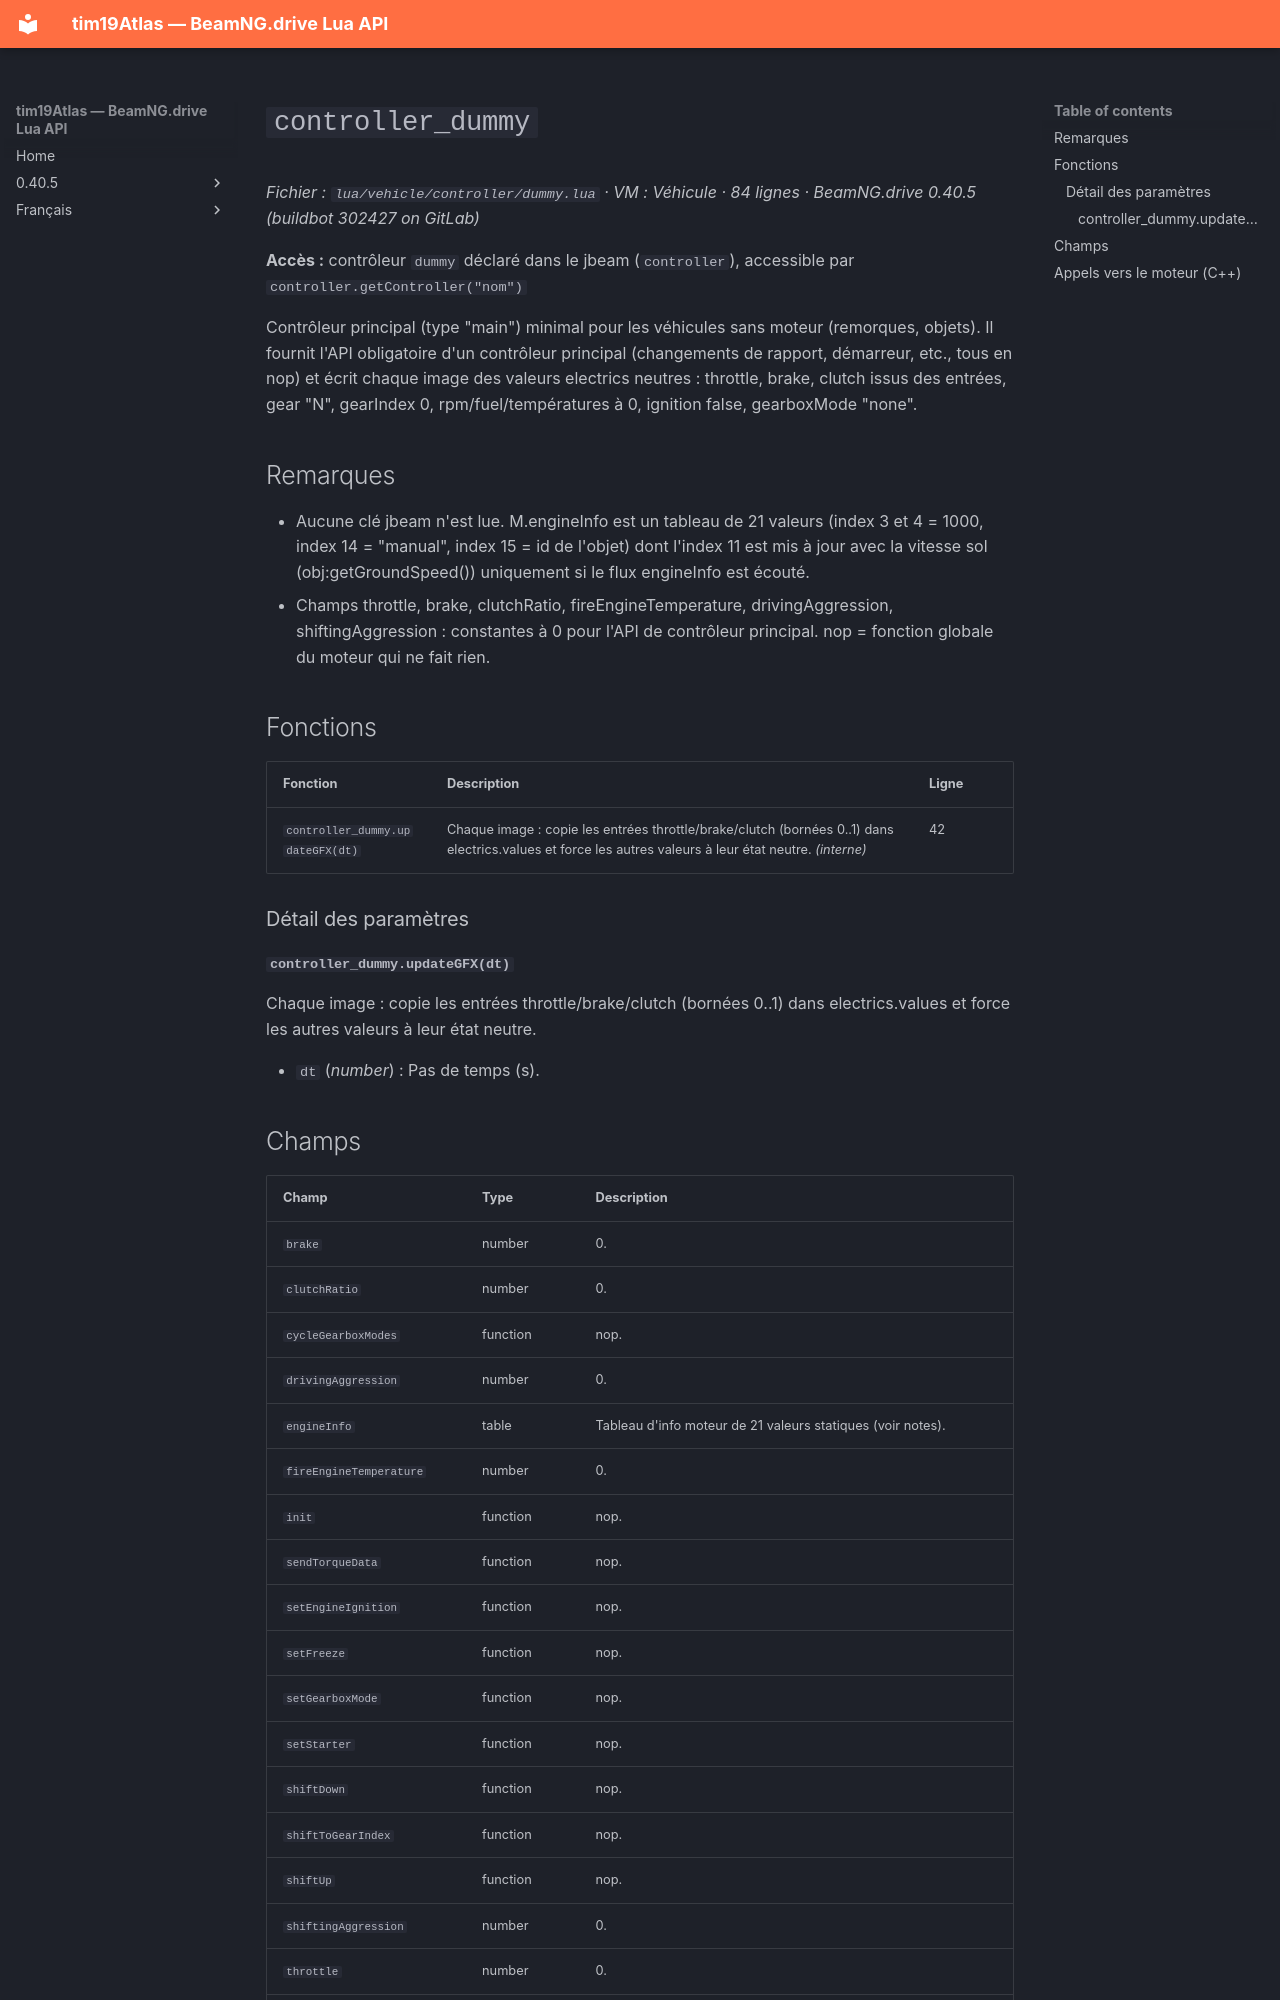

repository: Tim0219800/beamng-lua-atlas · page: fr/0.40.5/vehicle/controller/dummy.html · generator: mkdocs

# `controller_dummy`

*Fichier : `lua/vehicle/controller/dummy.lua` · VM : Véhicule · 84 lignes · BeamNG.drive 0.40.5 (buildbot 302427 on GitLab)*

**Accès :** contrôleur `dummy` déclaré dans le jbeam (`controller`), accessible par `controller.getController("nom")`

Contrôleur principal (type "main") minimal pour les véhicules sans moteur (remorques, objets). Il fournit l'API obligatoire d'un contrôleur principal (changements de rapport, démarreur, etc., tous en nop) et écrit chaque image des valeurs electrics neutres : throttle, brake, clutch issus des entrées, gear "N", gearIndex 0, rpm/fuel/températures à 0, ignition false, gearboxMode "none".

## Remarques

- Aucune clé jbeam n'est lue. M.engineInfo est un tableau de 21 valeurs (index 3 et 4 = 1000, index 14 = "manual", index 15 = id de l'objet) dont l'index 11 est mis à jour avec la vitesse sol (obj:getGroundSpeed()) uniquement si le flux engineInfo est écouté.
- Champs throttle, brake, clutchRatio, fireEngineTemperature, drivingAggression, shiftingAggression : constantes à 0 pour l'API de contrôleur principal. nop = fonction globale du moteur qui ne fait rien.

## Fonctions

| Fonction | Description | Ligne |
|---|---|---|
| `controller_dummy.updateGFX(dt)` | Chaque image : copie les entrées throttle/brake/clutch (bornées 0..1) dans electrics.values et force les autres valeurs à leur état neutre. *(interne)* | 42 |

### Détail des paramètres

#### `controller_dummy.updateGFX(dt)`

Chaque image : copie les entrées throttle/brake/clutch (bornées 0..1) dans electrics.values et force les autres valeurs à leur état neutre.

- `dt` (*number*) : Pas de temps (s).
